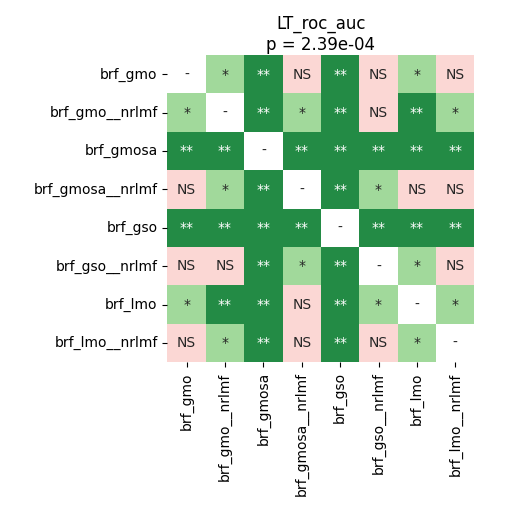

The data file committed next to this chart (first rows):
	brf_gmo	brf_gmo__nrlmf	brf_gmosa	brf_gmosa__nrlmf	brf_gso	brf_gso__nrlmf	brf_lmo	brf_lmo__nrlmf
brf_gmo	1.0	0.01209	0.004557	0.1466	0.004557	0.3889	0.02052	0.09798
brf_gmo__nrlmf	0.01209	1.0	0.004557	0.02898	0.004557	0.09798	0.007812	0.02734
brf_gmosa	0.004557	0.004557	1.0	0.004557	0.007812	0.004557	0.004557	0.004557
brf_gmosa__nrlmf	0.1466	0.02898	0.004557	1.0	0.004557	0.02127	0.2966	0.9219
brf_gso	0.004557	0.004557	0.007812	0.004557	1.0	0.004557	0.004557	0.004557
brf_gso__nrlmf	0.3889	0.09798	0.004557	0.02127	0.004557	1.0	0.01209	0.06214
brf_lmo	0.02052	0.007812	0.004557	0.2966	0.004557	0.01209	1.0	0.02734
brf_lmo__nrlmf	0.09798	0.02734	0.004557	0.9219	0.004557	0.06214	0.02734	1.0
